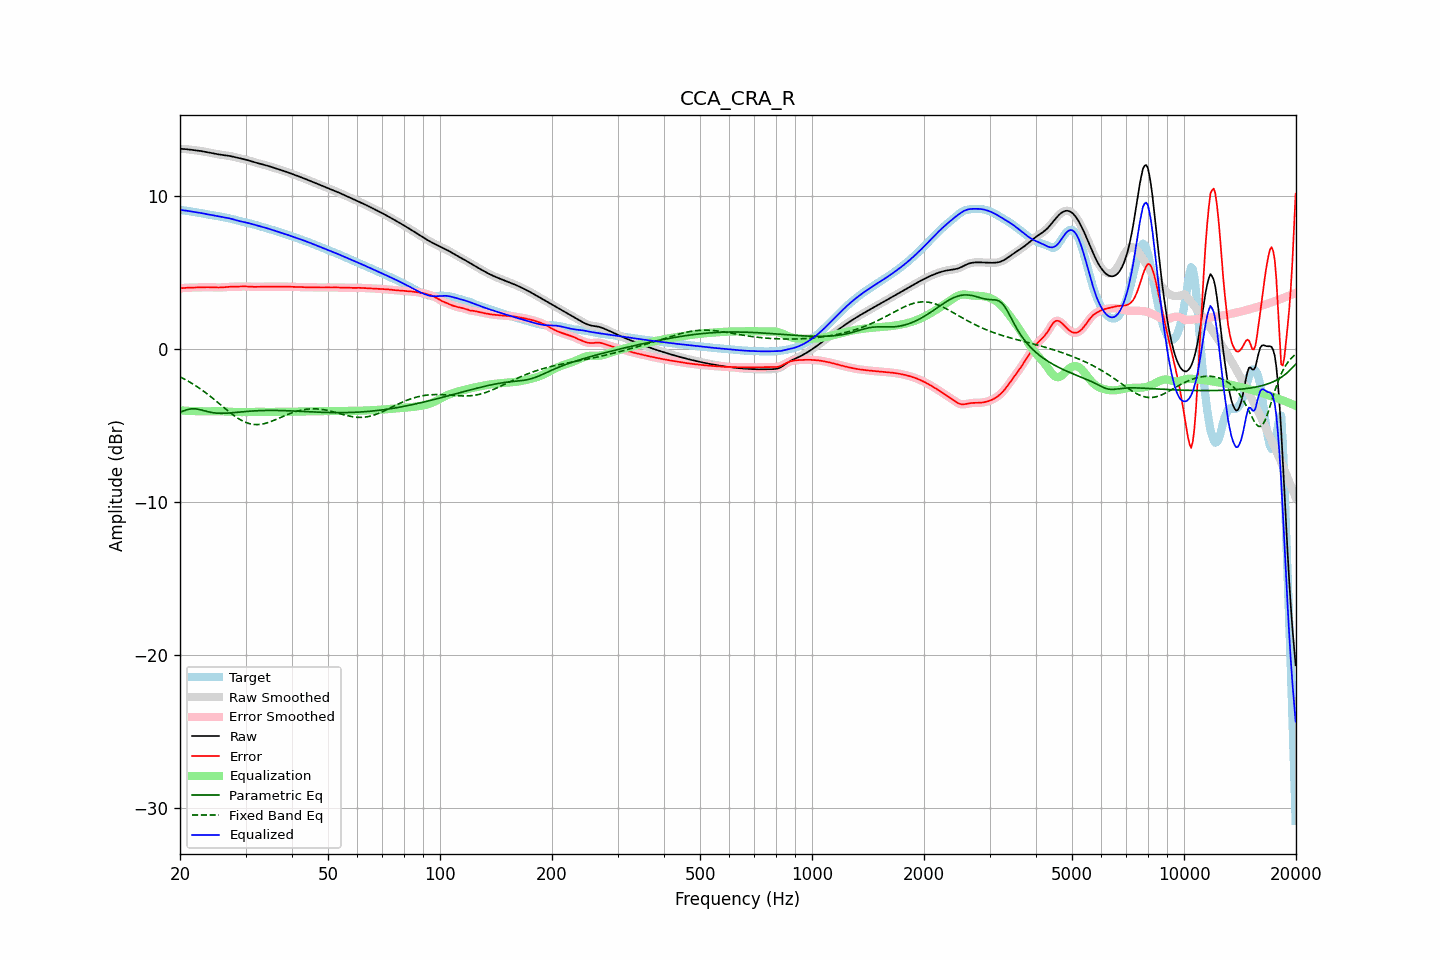

The file beside this chart, header and first rows:
frequency, raw, error, smoothed, error_smoothed, equalization, parametric_eq, fixed_band_eq, equalized_raw, equalized_smoothed, target
20.00, 13.11, 3.99, 13.11, 3.99, -3.99, -4.11, -1.80, 9.11, 9.11, 9.12
20.20, 13.10, 4.00, 13.10, 4.00, -4.00, -4.07, -1.85, 9.10, 9.10, 9.10
20.40, 13.10, 4.01, 13.10, 4.01, -4.01, -4.03, -1.91, 9.09, 9.09, 9.09
20.61, 13.09, 4.02, 13.09, 4.02, -4.01, -4.00, -1.96, 9.08, 9.08, 9.07
20.81, 13.08, 4.02, 13.08, 4.02, -4.02, -3.96, -2.02, 9.06, 9.06, 9.06
21.02, 13.07, 4.03, 13.07, 4.03, -4.03, -3.94, -2.08, 9.04, 9.04, 9.04
21.23, 13.05, 4.03, 13.05, 4.03, -4.03, -3.91, -2.14, 9.02, 9.02, 9.02
21.44, 13.04, 4.03, 13.04, 4.03, -4.03, -3.90, -2.20, 9.01, 9.01, 9.01
21.66, 13.03, 4.04, 13.03, 4.04, -4.04, -3.89, -2.26, 8.99, 8.99, 8.99
21.87, 13.02, 4.04, 13.02, 4.04, -4.04, -3.89, -2.33, 8.98, 8.98, 8.98
22.09, 13.00, 4.04, 13.00, 4.04, -4.04, -3.90, -2.40, 8.96, 8.96, 8.96
22.31, 12.99, 4.05, 12.99, 4.05, -4.05, -3.92, -2.47, 8.95, 8.94, 8.95
22.54, 12.98, 4.05, 12.98, 4.05, -4.05, -3.94, -2.54, 8.93, 8.93, 8.93
22.76, 12.96, 4.05, 12.96, 4.05, -4.05, -3.96, -2.61, 8.91, 8.91, 8.91
22.99, 12.94, 4.05, 12.94, 4.05, -4.06, -3.99, -2.69, 8.89, 8.89, 8.89
23.22, 12.92, 4.06, 12.92, 4.06, -4.06, -4.02, -2.76, 8.87, 8.87, 8.87
23.45, 12.90, 4.06, 12.90, 4.06, -4.06, -4.05, -2.84, 8.84, 8.84, 8.84
23.69, 12.88, 4.06, 12.88, 4.06, -4.06, -4.07, -2.92, 8.82, 8.82, 8.82
23.92, 12.86, 4.06, 12.86, 4.06, -4.06, -4.10, -3.00, 8.80, 8.80, 8.80
24.16, 12.84, 4.06, 12.84, 4.06, -4.05, -4.12, -3.08, 8.79, 8.79, 8.78
24.40, 12.82, 4.05, 12.82, 4.05, -4.05, -4.14, -3.17, 8.77, 8.77, 8.77
24.65, 12.80, 4.05, 12.80, 4.05, -4.05, -4.15, -3.25, 8.75, 8.75, 8.75
24.89, 12.78, 4.04, 12.78, 4.04, -4.05, -4.16, -3.34, 8.74, 8.74, 8.74
25.14, 12.76, 4.04, 12.76, 4.04, -4.04, -4.17, -3.43, 8.72, 8.72, 8.72
25.39, 12.74, 4.04, 12.74, 4.04, -4.04, -4.18, -3.51, 8.70, 8.70, 8.70
25.65, 12.73, 4.04, 12.73, 4.04, -4.05, -4.18, -3.60, 8.68, 8.68, 8.68
25.91, 12.71, 4.05, 12.71, 4.05, -4.05, -4.18, -3.69, 8.66, 8.66, 8.66
26.16, 12.69, 4.05, 12.69, 4.05, -4.05, -4.18, -3.78, 8.64, 8.64, 8.64
26.43, 12.68, 4.06, 12.68, 4.06, -4.06, -4.18, -3.87, 8.62, 8.62, 8.62
26.69, 12.67, 4.07, 12.67, 4.07, -4.07, -4.17, -3.95, 8.60, 8.60, 8.60
26.96, 12.65, 4.08, 12.65, 4.08, -4.08, -4.17, -4.04, 8.58, 8.58, 8.57
27.23, 12.64, 4.09, 12.64, 4.09, -4.08, -4.16, -4.12, 8.55, 8.55, 8.55
27.50, 12.62, 4.09, 12.62, 4.09, -4.09, -4.15, -4.21, 8.53, 8.53, 8.53
27.77, 12.59, 4.09, 12.59, 4.09, -4.09, -4.14, -4.28, 8.50, 8.50, 8.50
28.05, 12.57, 4.09, 12.57, 4.09, -4.10, -4.13, -4.36, 8.47, 8.47, 8.47
28.33, 12.54, 4.10, 12.54, 4.10, -4.10, -4.12, -4.43, 8.44, 8.44, 8.44
28.62, 12.51, 4.10, 12.51, 4.10, -4.10, -4.11, -4.51, 8.41, 8.41, 8.41
28.90, 12.49, 4.10, 12.49, 4.10, -4.11, -4.10, -4.57, 8.38, 8.38, 8.38
29.19, 12.46, 4.11, 12.46, 4.11, -4.11, -4.09, -4.63, 8.36, 8.36, 8.36
29.48, 12.44, 4.11, 12.44, 4.11, -4.11, -4.08, -4.69, 8.33, 8.33, 8.33
29.78, 12.42, 4.11, 12.42, 4.11, -4.11, -4.07, -4.74, 8.31, 8.31, 8.31
30.08, 12.39, 4.11, 12.39, 4.11, -4.10, -4.07, -4.78, 8.29, 8.29, 8.28
30.38, 12.37, 4.11, 12.37, 4.10, -4.10, -4.06, -4.82, 8.27, 8.27, 8.26
30.68, 12.34, 4.10, 12.34, 4.10, -4.10, -4.05, -4.85, 8.24, 8.24, 8.24
30.99, 12.30, 4.09, 12.31, 4.09, -4.09, -4.04, -4.88, 8.21, 8.21, 8.21
31.30, 12.27, 4.09, 12.27, 4.09, -4.09, -4.03, -4.90, 8.18, 8.18, 8.19
31.61, 12.24, 4.08, 12.24, 4.08, -4.09, -4.03, -4.91, 8.15, 8.15, 8.16
31.93, 12.21, 4.08, 12.21, 4.08, -4.08, -4.02, -4.92, 8.12, 8.12, 8.13
32.24, 12.18, 4.08, 12.18, 4.08, -4.08, -4.02, -4.92, 8.09, 8.09, 8.10
32.57, 12.15, 4.08, 12.15, 4.09, -4.09, -4.01, -4.92, 8.07, 8.07, 8.07
32.89, 12.13, 4.09, 12.12, 4.09, -4.09, -4.01, -4.91, 8.04, 8.04, 8.04
33.22, 12.10, 4.09, 12.10, 4.09, -4.09, -4.00, -4.89, 8.01, 8.01, 8.01
33.55, 12.07, 4.09, 12.07, 4.09, -4.09, -4.00, -4.87, 7.98, 7.98, 7.98
33.89, 12.04, 4.10, 12.04, 4.10, -4.09, -4.00, -4.84, 7.95, 7.95, 7.95
34.23, 12.01, 4.10, 12.01, 4.10, -4.10, -4.00, -4.81, 7.92, 7.92, 7.92
34.57, 11.98, 4.10, 11.98, 4.10, -4.10, -4.00, -4.78, 7.88, 7.88, 7.88
34.92, 11.95, 4.10, 11.95, 4.10, -4.10, -4.00, -4.74, 7.85, 7.85, 7.85
35.27, 11.91, 4.09, 11.91, 4.09, -4.09, -4.00, -4.70, 7.82, 7.82, 7.82
35.62, 11.88, 4.09, 11.88, 4.09, -4.09, -4.00, -4.66, 7.79, 7.79, 7.79
35.97, 11.85, 4.09, 11.85, 4.09, -4.09, -4.00, -4.62, 7.75, 7.75, 7.75
... 635 more rows
